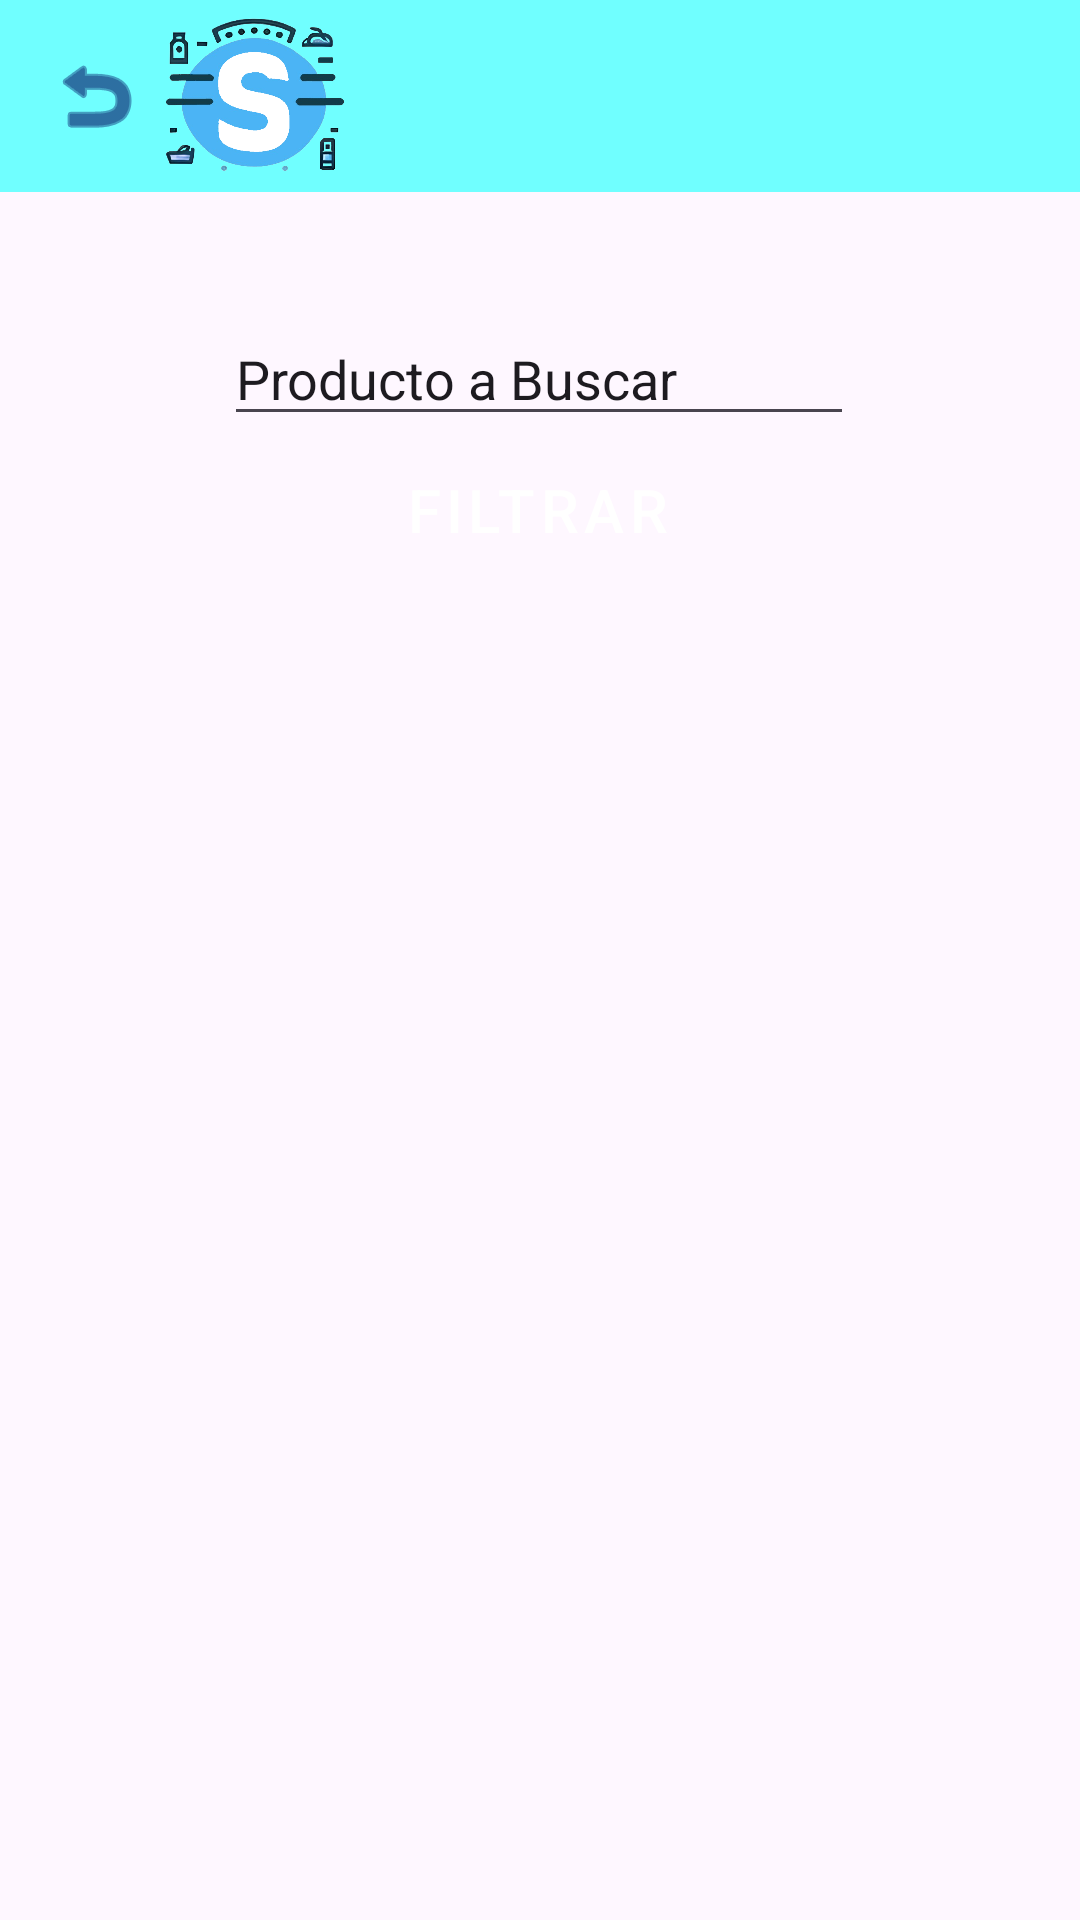

Layout XML and referenced resources for this Android screen:
<!-- AndroidManifest.xml: application theme Theme.Stocker2 -->
<!-- res/layout/activity_buscar_producto.xml -->
<?xml version="1.0" encoding="utf-8"?>
<androidx.constraintlayout.widget.ConstraintLayout xmlns:android="http://schemas.android.com/apk/res/android"
    xmlns:app="http://schemas.android.com/apk/res-auto"
    xmlns:tools="http://schemas.android.com/tools"
    android:layout_width="match_parent"
    android:layout_height="match_parent"
    tools:context=".BuscarProducto">
    <include
        android:id="@+id/appbar"
        layout="@layout/toolbar"
        app:layout_constraintEnd_toEndOf="parent"
        app:layout_constraintStart_toStartOf="parent"
        app:layout_constraintTop_toTopOf="parent" />

    <Button
        android:id="@+id/btFiltrar"
        style="@style/EstiloB"
        android:layout_width="162dp"
        android:layout_height="49dp"
        android:layout_marginStart="161dp"
        android:layout_marginEnd="160dp"
        android:background="@color/blue"
        android:text="@string/filtrate"
        android:textColor="#FFFFFF"
        android:textSize="20sp"
        app:backgroundTint="@color/blue"
        app:layout_constraintEnd_toEndOf="parent"
        app:layout_constraintHorizontal_bias="0.513"
        app:layout_constraintStart_toStartOf="parent"
        app:layout_constraintTop_toBottomOf="@+id/textfiltro" />

    <EditText
        android:id="@+id/textfiltro"
        style="@style/EstiloT"
        android:layout_width="wrap_content"
        android:layout_height="wrap_content"
        android:layout_marginTop="104dp"
        android:ems="10"
        android:hint="@string/ProductoBuscar"
        android:inputType="text"
        android:textColor="@color/blue"
        android:textColorHint="@color/blue"
        app:layout_constraintEnd_toEndOf="parent"
        app:layout_constraintHorizontal_bias="0.497"
        app:layout_constraintStart_toStartOf="parent"
        app:layout_constraintTop_toTopOf="@+id/appbar"
        android:autofillHints="" />

    <ScrollView
        android:id="@+id/SV3"
        style="@style/SVStyle"
        android:layout_width="403dp"
        android:layout_height="367dp"
        android:layout_marginStart="8dp"
        android:layout_marginTop="72dp"
        app:layout_constraintEnd_toEndOf="parent"
        app:layout_constraintStart_toStartOf="parent"
        app:layout_constraintTop_toBottomOf="@+id/btFiltrar">

        <LinearLayout
            android:id="@+id/linearLayoutContaine"
            android:layout_width="match_parent"
            android:layout_height="wrap_content"
            android:orientation="vertical" />
    </ScrollView>

</androidx.constraintlayout.widget.ConstraintLayout>
<!-- res/layout/toolbar.xml (included above) -->
<?xml version="1.0" encoding="utf-8"?>
<RelativeLayout
    xmlns:android="http://schemas.android.com/apk/res/android"
    xmlns:app="http://schemas.android.com/apk/res-auto"
    xmlns:tools="http://schemas.android.com/tools"
    android:layout_width="match_parent"
    android:layout_height="wrap_content">

    

    
    <ImageView
        android:layout_width="match_parent"
        android:layout_height="match_parent"
        android:scaleType="centerCrop" />

    <androidx.appcompat.widget.Toolbar
        android:id="@+id/toolb"
        android:layout_width="match_parent"
        android:layout_height="wrap_content"
        android:minHeight="?attr/actionBarSize"
        android:theme="?attr/actionBarTheme"
        android:background="#70FFFF"
        app:layout_constraintEnd_toEndOf="parent"
        app:layout_constraintStart_toStartOf="parent"
        app:layout_constraintTop_toTopOf="parent">

        <ImageView
            android:id="@+id/btn_atras"
            android:layout_width="wrap_content"
            android:layout_height="wrap_content"
            android:backgroundTint="#000F63"
            android:foregroundTint="#000F63"
            app:srcCompat="@android:drawable/ic_menu_revert"
            app:tint="#000F63" />
        <ImageView
            android:id="@+id/STOCKER"
            android:layout_width="69dp"
            android:layout_height="63dp"
            app:layout_constraintBottom_toBottomOf="@+id/appbar"
            app:layout_constraintEnd_toEndOf="parent"
            app:layout_constraintHorizontal_bias="0.497"
            app:layout_constraintStart_toStartOf="parent"
            app:layout_constraintTop_toTopOf="parent"
            app:layout_constraintVertical_bias="0.139"
            app:srcCompat="@drawable/st" />


    </androidx.appcompat.widget.Toolbar>
</RelativeLayout>
<!-- resources referenced by this layout -->
<resources>
  <!-- drawable st: png bitmap (drawable, 126707 bytes) -->
  <string name="ProductoBuscar">Producto a Buscar</string>
  <string name="filtrate">filtrar</string>
  <style name="EstiloB" parent="Widget.MaterialComponents.Button">
          <item name="android:layout_width">162dp</item>
          <item name="android:layout_height">49dp</item>
          <item name="android:layout_marginStart">161dp</item>
          <item name="android:layout_marginEnd">160dp</item>
          <item name="android:text">@string/filtrate</item>
          <item name="android:textSize">20sp</item>
          <item name="android:textColor">#571010</item>
          <item name="android:backgroundTint">#F37372</item>
  
      </style>
  <style name="EstiloT" parent="Widget.AppCompat.EditText">
          <item name="android:layout_width">wrap_content</item>
          <item name="android:layout_height">wrap_content</item>
          <item name="android:backgroundTint">@color/blue</item>
          <item name="android:hint">@string/ProductoBuscar</item>
          <item name="android:textColor">@color/amber</item>
          <item name="android:textColorHint">@color/blue_gray</item>
  
      </style>
  <style name="SVStyle">
          <item name="android:layout_width">403dp</item>
          <item name="android:layout_height">367dp</item>
          <item name="android:layout_marginStart">8dp</item>
          <item name="android:layout_marginTop">72dp</item>
      </style>
  <style name="Theme.Stocker2" parent="Base.Theme.Stocker2" />
  <style name="Base.Theme.Stocker2" parent="Theme.Material3.DayNight.NoActionBar">
  
      </style>
</resources>
